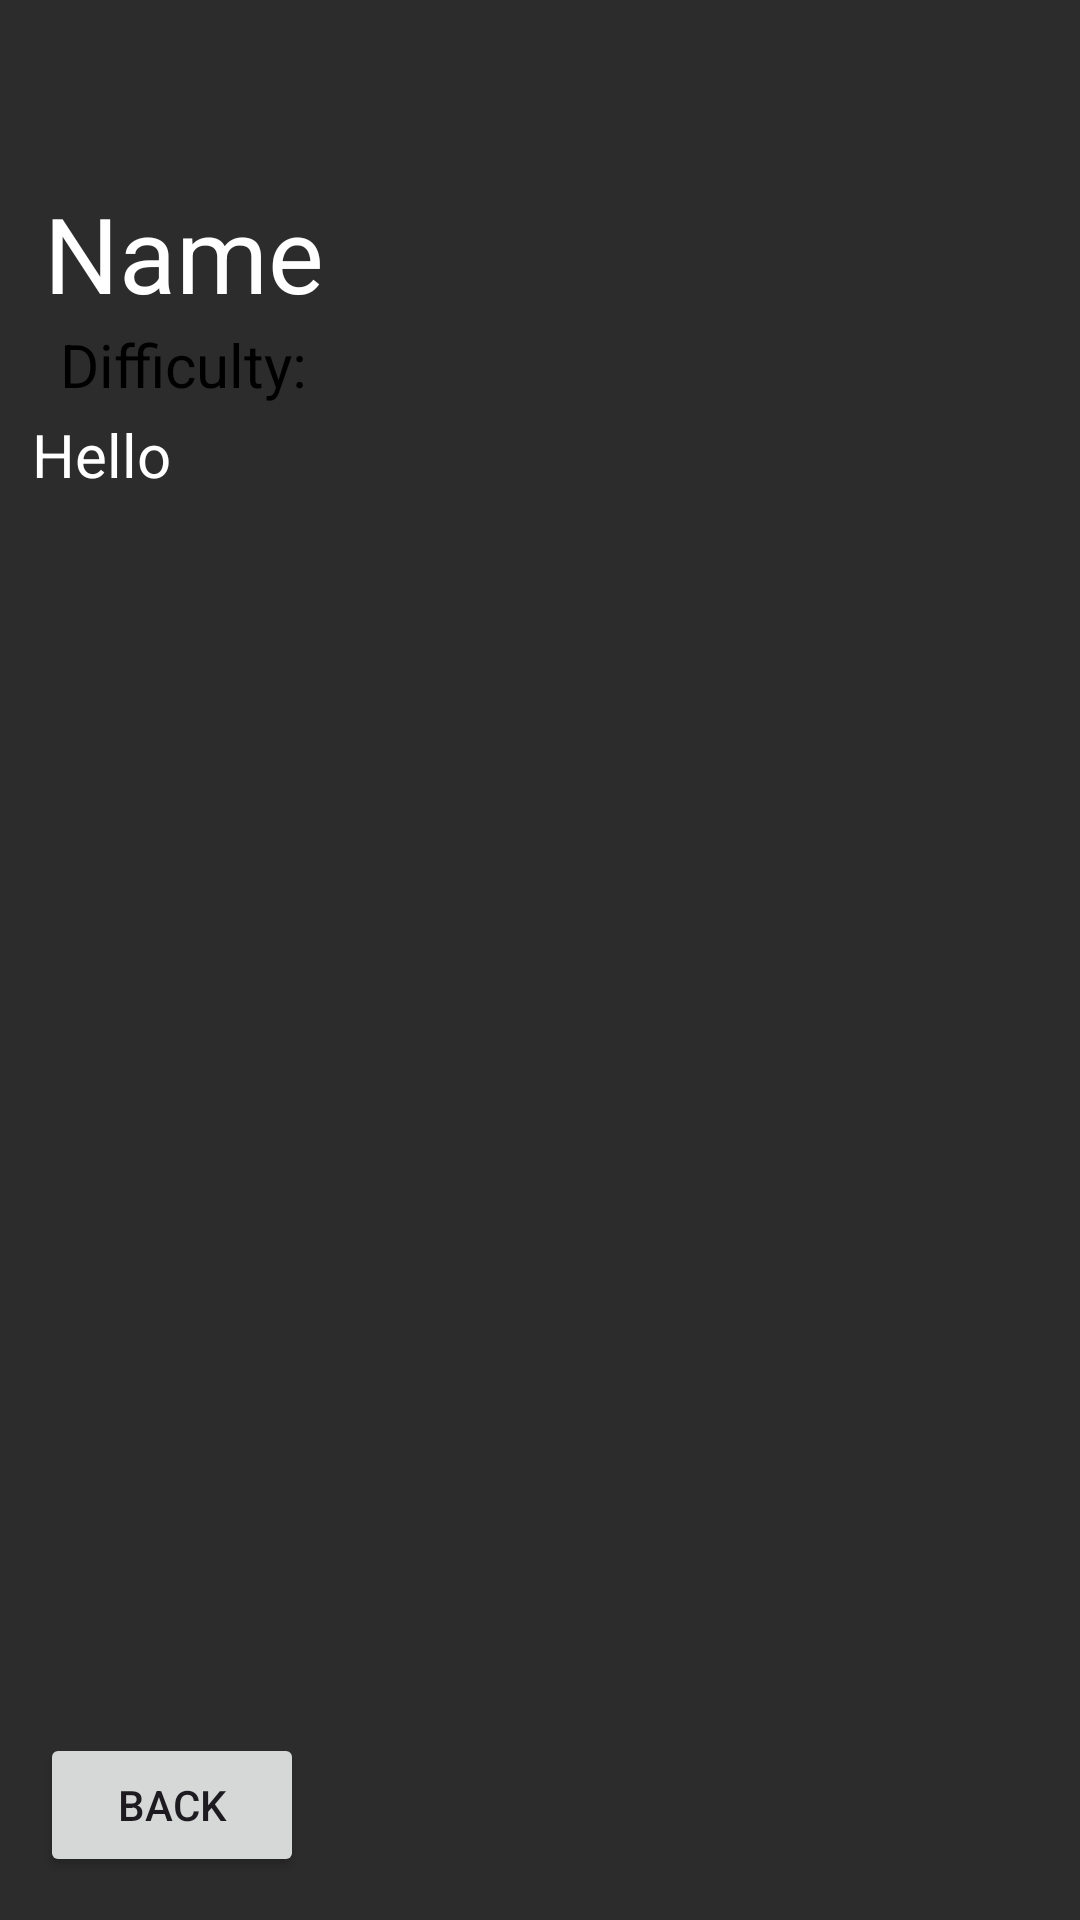

Layout XML and referenced resources for this Android screen:
<!-- AndroidManifest.xml: application theme Theme.FITData -->
<!-- res/layout/activity_exercise_description.xml -->
<?xml version="1.0" encoding="utf-8"?>
<androidx.constraintlayout.widget.ConstraintLayout xmlns:android="http://schemas.android.com/apk/res/android"
    xmlns:app="http://schemas.android.com/apk/res-auto"
    xmlns:tools="http://schemas.android.com/tools"
    android:id="@+id/main"
    android:layout_width="match_parent"
    android:layout_height="match_parent"
    android:background="#2D2C2C"
    tools:context=".ExerciseDescription">

    <TextView
        android:id="@+id/exerciseName"
        android:layout_width="108dp"
        android:layout_height="49dp"
        android:text="Name"
        android:textColor="@color/white"
        android:textSize="35dp"
        app:layout_constraintBottom_toBottomOf="parent"
        app:layout_constraintEnd_toEndOf="parent"
        app:layout_constraintHorizontal_bias="0.058"
        app:layout_constraintStart_toStartOf="parent"
        app:layout_constraintTop_toTopOf="parent"
        app:layout_constraintVertical_bias="0.103" />

    <Button
        android:id="@+id/backButton"
        android:layout_width="wrap_content"
        android:layout_height="wrap_content"
        android:text="Back"
        app:layout_constraintBottom_toBottomOf="parent"
        app:layout_constraintEnd_toEndOf="parent"
        app:layout_constraintHorizontal_bias="0.049"
        app:layout_constraintStart_toStartOf="parent"
        app:layout_constraintTop_toTopOf="parent"
        app:layout_constraintVertical_bias="0.976" />

    <TextView
        android:id="@+id/exerciseDifficulty"
        android:layout_width="wrap_content"
        android:layout_height="wrap_content"
        android:background="@drawable/rounded_corner"
        android:gravity="center_horizontal"
        android:padding="5dp"
        android:text="Difficulty: "
        android:textColor="@color/black"
        android:textSize="20dp"
        app:layout_constraintBottom_toBottomOf="parent"
        app:layout_constraintEnd_toEndOf="parent"
        app:layout_constraintHorizontal_bias="0.057"
        app:layout_constraintStart_toStartOf="parent"
        app:layout_constraintTop_toTopOf="parent"
        app:layout_constraintVertical_bias="0.171" />

    <TextView
        android:id="@+id/exerciseDescription"
        android:layout_width="383dp"
        android:layout_height="467dp"
        android:textColor="@color/white"
        android:textSize="25dp"
        app:layout_constraintBottom_toBottomOf="parent"
        app:layout_constraintEnd_toEndOf="parent"
        app:layout_constraintHorizontal_bias="0.571"
        app:layout_constraintStart_toStartOf="parent"
        app:layout_constraintTop_toTopOf="parent"
        app:layout_constraintVertical_bias="0.715" />

    <TextView
        android:id="@+id/reps"
        android:layout_width="288dp"
        android:layout_height="30dp"
        android:text="Hello"
        android:textColor="@color/white"
        android:textSize="20dp"
        app:layout_constraintBottom_toBottomOf="parent"
        app:layout_constraintEnd_toEndOf="parent"
        app:layout_constraintHorizontal_bias="0.146"
        app:layout_constraintStart_toStartOf="parent"
        app:layout_constraintTop_toTopOf="parent"
        app:layout_constraintVertical_bias="0.226" />
</androidx.constraintlayout.widget.ConstraintLayout>
<!-- resources referenced by this layout -->
<resources>
  <color name="black">#FF000000</color>
  <color name="white">#FFFFFFFF</color>
  <style name="Theme.FITData" parent="Theme.MaterialComponents.DayNight.DarkActionBar">
          
          <item name="colorPrimary">@color/purple_500</item>
          <item name="colorPrimaryVariant">@color/purple_700</item>
          <item name="colorOnPrimary">@color/white</item>
          
          <item name="colorSecondary">@color/teal_200</item>
          <item name="colorSecondaryVariant">@color/teal_700</item>
          <item name="colorOnSecondary">@color/black</item>
          
          <item name="android:statusBarColor">?attr/colorPrimaryVariant</item>
          
      </style>
  <color name="purple_500">#FF6200EE</color>
  <color name="purple_700">#FF3700B3</color>
  <color name="teal_200">#FF03DAC5</color>
  <color name="teal_700">#FF018786</color>
</resources>
